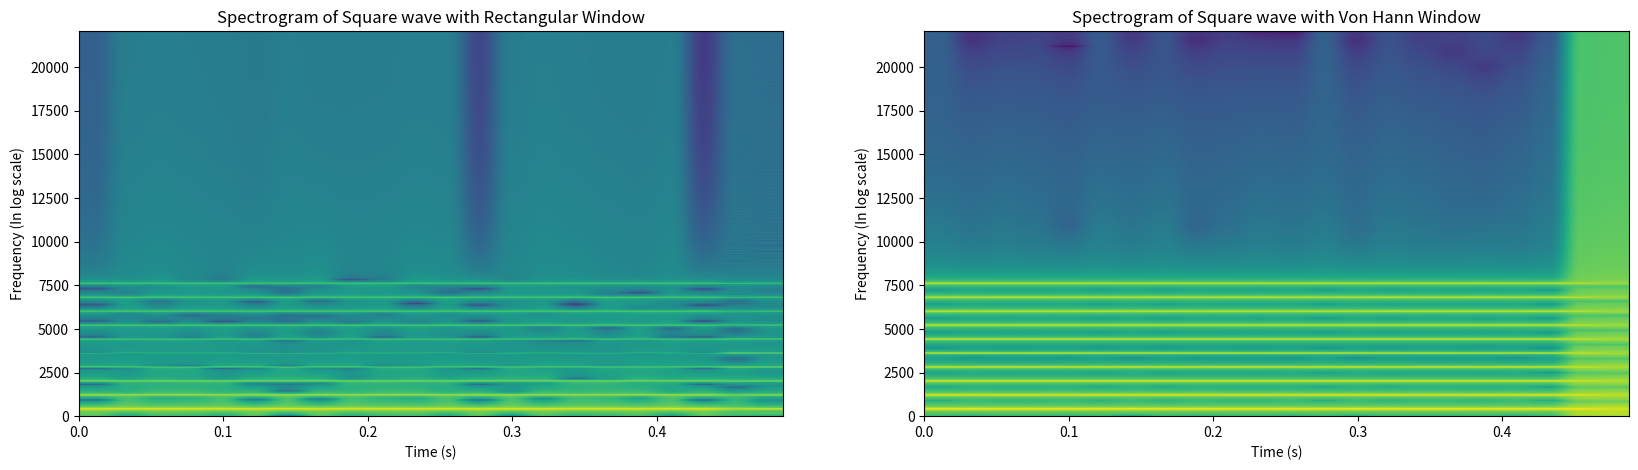

Here is the Python script that generated this plot:
from scipy.io.wavfile import read
from scipy.signal import convolve
import numpy as np
import matplotlib.pyplot as plt
import matplotlib
import time
import math


def generateSinusoidal(amplitude, sampling_rate_Hz, frequency_Hz, length_secs, phase_radians):

    t = np.arange(0, length_secs, 1/sampling_rate_Hz)

    x = amplitude * np.sin(2 * np.pi * frequency_Hz * t + phase_radians)

    return t, x


def generateSquare(amplitude, sampling_rate_Hz, frequency_Hz, length_secs, phase_radians):

    t = np.arange(0, length_secs, 1/sampling_rate_Hz)
    x = np.zeros(len(t))

    for n in range(1,20,2):
        _, sine = generateSinusoidal(amplitude/n, sampling_rate_Hz, n * frequency_Hz, length_secs, phase_radians)
        x += sine

    return t, x


def computeSpectrum(x, sample_rate_Hz):

    N = len(x)

    if(N%2 == 0):
        N = N//2 + 1
    else:
        N = (N+1)//2 + 1

    nyquist = sample_rate_Hz/2.0
    dft = np.fft.fft(x)
    f = np.linspace(0.0, nyquist, N)
    XAbs = np.abs(dft[:N])
    XPhase = np.angle(dft[:N])
    XRe = dft.real
    XIm = dft.imag

    return f, XAbs, XPhase, XRe, XIm


def generateBlocks(x, sample_rate_Hz, block_size, hop_size):

    numBlocks = int(np.ceil(x.size / hop_size))
    X = np.zeros([numBlocks, block_size])
    t = (np.arange(numBlocks) * hop_size) / sample_rate_Hz
    x = np.concatenate((x, np.zeros(block_size)), axis=0)
    for n in range(numBlocks):
        i_start = n * hop_size
        i_stop = np.min([x.size - 1, i_start + block_size - 1])
        X[n][np.arange(0, block_size)] = x[np.arange(i_start, i_stop + 1)]

    X = X.T

    return t, X


def hann(L):
    return 0.5 - (0.5 * np.cos(2 * np.pi / L * np.arange(L))).reshape(1, -1)


def rect(L):
    return np.ones(L)


def mySpecgram(x, block_size, hop_size, sampling_rate_Hz, window_type):
    x = x.T


    afWindow = np.zeros(block_size)
    if(window_type == 'hann'):
        afWindow = np.hanning(block_size)
    elif(window_type == 'rect'):
        afWindow = rect(block_size)

    time_vector, xb = generateBlocks(x, sampling_rate_Hz, block_size, hop_size)

    xb = xb.T
    numBlocks = xb.shape[0]
    freq_vector = np.zeros([numBlocks, 1])

    magnitude_spectrogram = np.zeros([block_size//2+1, numBlocks])

    for n in range(0, numBlocks):
        # apply window
        win_sig = np.multiply(xb[n, :], afWindow)
        freq_vector, tmp, _, _, _ = computeSpectrum(win_sig, sampling_rate_Hz)
        magnitude_spectrogram[:,n] = tmp

    return freq_vector, time_vector, magnitude_spectrogram


if __name__ == "__main__":
    t, x_sine = generateSinusoidal(1.0, 44100, 400, 0.5, np.pi/2)
    t, x_square = generateSquare(1.0, 44100, 400, 0.5, 0)

    # plt.plot(t, x_sine)
    # plt.xlim(0, 0.005)
    # plt.xlabel("Time (In seconds)")
    # plt.ylabel("Amplitude")
    # plt.title("Sinusoid of frequency 400 Hz and phase pi/2")
    # plt.show()

    # plt.plot(t, x_square)
    # plt.xlim(0, 0.005)
    # plt.xlabel("Time (In seconds)")
    # plt.ylabel("Amplitude")
    # plt.title("Square wave of frequency 400 Hz")
    # plt.show()

    # f, XAbs, XPhase, _, _ = computeSpectrum(x_sine, 44100)

    # plt.figure(figsize=(10, 5))
    # plt.suptitle("Magnitude and phase spectrum for Sinusoid (400 Hz)")

    # plt.subplot(1,2,1)
    # plt.plot(f, XAbs)
    # plt.xlabel("Frequency (In Hz)")
    # plt.ylabel("Magnitude")
    # plt.subplot(1,2,2)
    # plt.plot(f, XPhase)
    # plt.xlabel("Frequency (In Hz)")
    # plt.ylabel("Phase (In Rad)")
    # plt.show()

    # f, XAbs, XPhase, _, _ = computeSpectrum(x_square, 44100)

    # plt.figure(figsize=(10, 5))
    # plt.suptitle("Magnitude and phase spectrum for Square wave (400 Hz)")

    # plt.subplot(1,2,1)
    # plt.plot(f, XAbs)
    # plt.xlabel("Frequency (In Hz)")
    # plt.ylabel("Magnitude")
    # plt.subplot(1,2,2)
    # plt.plot(f, XPhase)
    # plt.xlabel("Frequency (In Hz)")
    # plt.ylabel("Phase (In Rad)")
    # plt.show()

    freq_vector_rect, time_vector_rect, magnitude_spectrogram_rect = mySpecgram(x_square, 2046, 1024, 44100, 'rect')
    freq_vector_hann, time_vector_hann, magnitude_spectrogram_hann = mySpecgram(x_square, 2046, 1024, 44100, 'hann')

    # Taking log of the Magnitude spectrogram to plot the Spectrogram in dB scale
    logX_rect = 10 * np.log10(magnitude_spectrogram_rect)
    logX_hann = 10 * np.log10(magnitude_spectrogram_hann)

    fig = plt.figure(figsize=(20, 5))
    plt.subplot(1,2,1)
    plt.title("Spectrogram of Square wave with Rectangular Window")
    extent = time_vector_rect[0], time_vector_rect[-1], freq_vector_rect[-1], freq_vector_rect[0]
    plt.imshow(logX_rect, aspect='auto', extent=extent)
    plt.gca().invert_yaxis()
    fig.axes[0].set_xlabel('Time (s)')
    fig.axes[0].set_ylabel('Frequency (In log scale)')

    plt.subplot(1,2,2)
    plt.title("Spectrogram of Square wave with Von Hann Window")
    extent = time_vector_hann[0], time_vector_hann[-1], freq_vector_hann[-1], freq_vector_hann[0]
    plt.imshow(logX_hann, aspect='auto', extent=extent)
    plt.gca().invert_yaxis()
    fig.axes[1].set_xlabel('Time (s)')
    fig.axes[1].set_ylabel('Frequency (In log scale)')

    plt.show()

